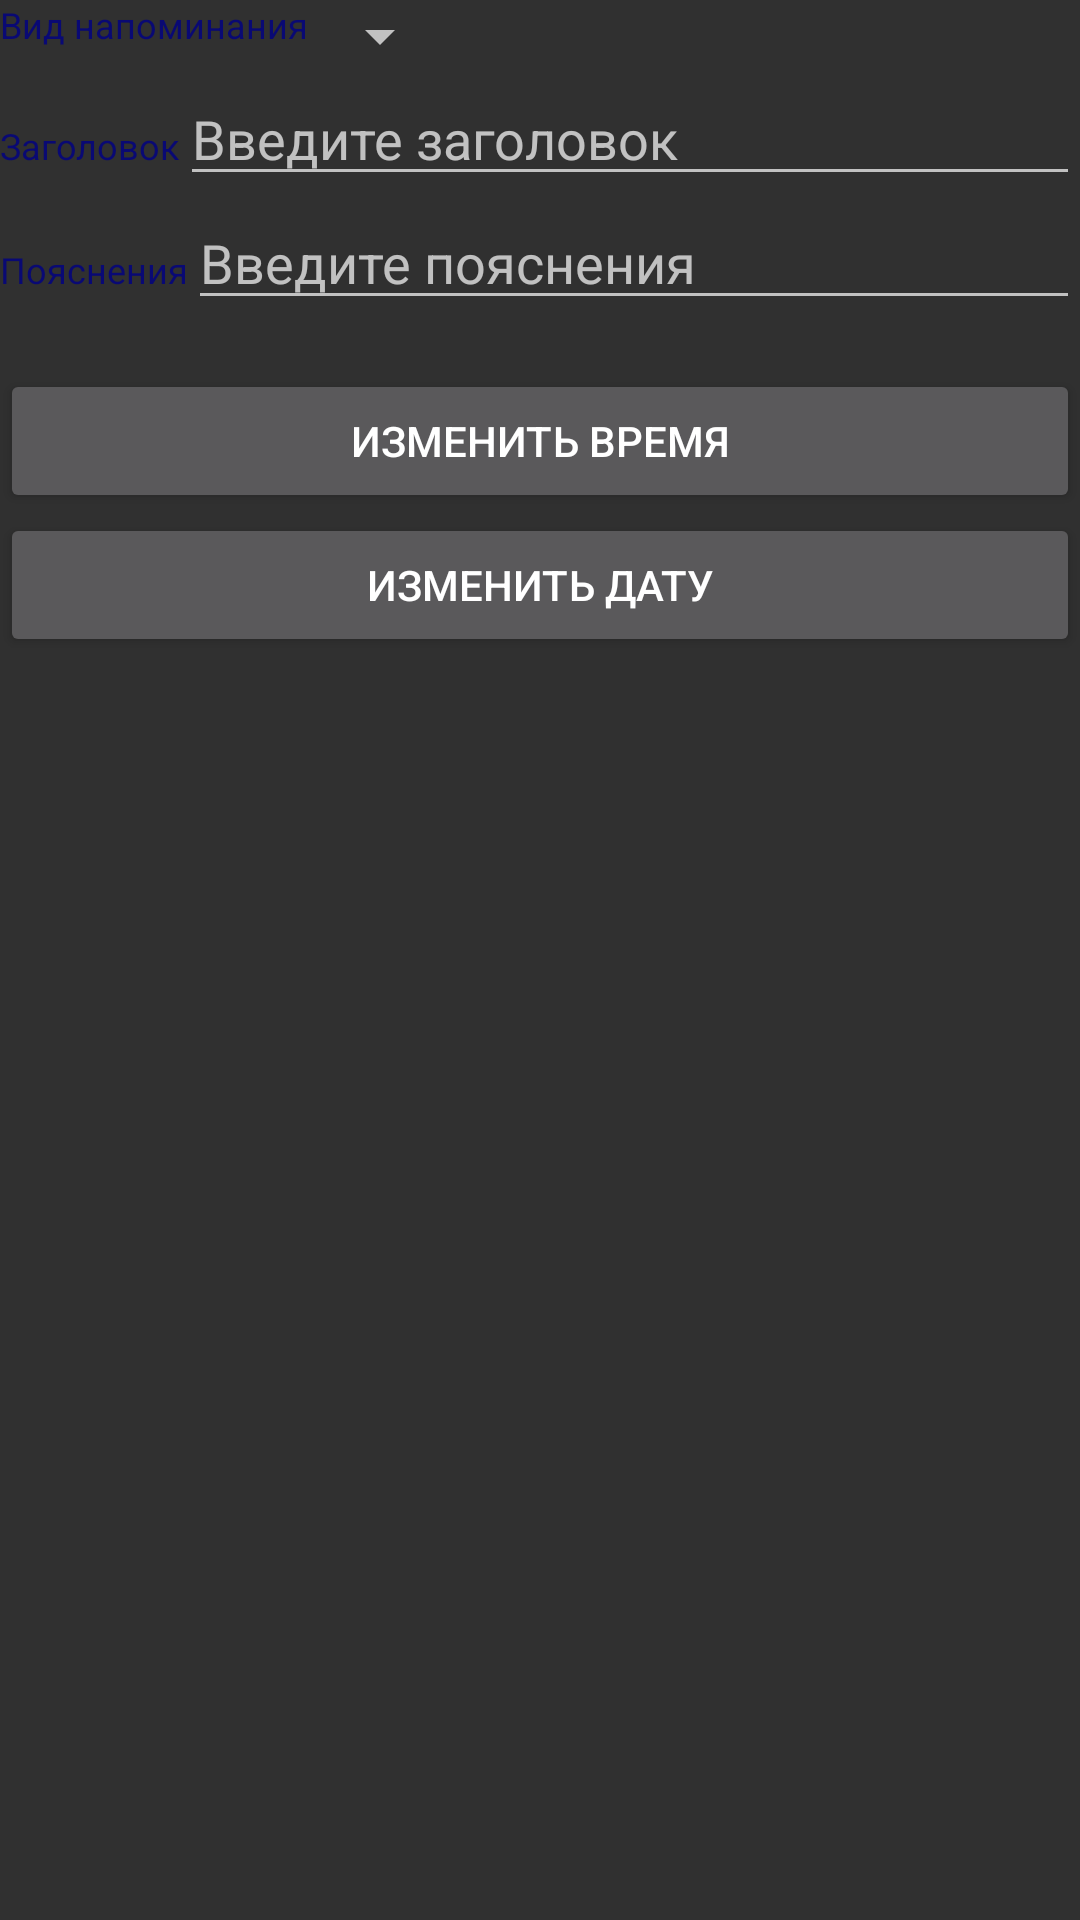

Reconstruct the res/layout file that produces this screen, plus the resources it refers to.
<!-- AndroidManifest.xml: application theme AppTheme -->
<!-- res/layout/dialog_fragment.xml -->
<?xml version="1.0" encoding="utf-8"?>
<LinearLayout xmlns:android="http://schemas.android.com/apk/res/android"
    android:orientation="vertical"
    android:layout_width="match_parent"
    android:layout_height="match_parent"
    android:weightSum="1">
    <LinearLayout
        android:layout_width="match_parent"
        android:layout_height="wrap_content"
        android:orientation="horizontal">
        <TextView
            android:layout_width="wrap_content"
            android:layout_height="wrap_content"
            android:text="Вид напоминания"
            android:textSize="12dp"
            android:textColor="@color/colorPrimaryDark"/>
        <Spinner
            android:layout_width="wrap_content"
            android:layout_height="wrap_content"
            android:id="@+id/spinner">
        </Spinner>
    </LinearLayout>
    <LinearLayout
        android:layout_width="match_parent"
        android:layout_height="wrap_content"
        android:orientation="horizontal">
        <TextView
            android:layout_width="wrap_content"
            android:layout_height="wrap_content"
            android:text="Заголовок"
            android:textSize="12dp"
            android:textColor="@color/colorPrimaryDark" />
        <EditText
            android:layout_width="match_parent"
            android:layout_height="wrap_content"
            android:hint="Введите заголовок"
            android:id="@+id/themeET"/>
    </LinearLayout>
    <LinearLayout
        android:layout_width="match_parent"
        android:layout_height="wrap_content"
        android:orientation="horizontal">
        <TextView
            android:layout_width="wrap_content"
            android:layout_height="wrap_content"
            android:text="Пояснения"
            android:textSize="12dp"
            android:textColor="@color/colorPrimaryDark" />
        <EditText
            android:layout_width="match_parent"
            android:layout_height="wrap_content"
            android:hint="Введите пояснения"
            android:id="@+id/descrET"/>
    </LinearLayout>
    <LinearLayout
        android:layout_width="match_parent"
        android:layout_height="wrap_content"
        android:orientation="vertical">
        <TextView android:id="@+id/currentDateTime"
            android:layout_width="match_parent"
            android:layout_height="wrap_content"
            android:textSize="12dp"/>
        <Button android:id="@+id/timeButton"
            android:layout_width="match_parent"
            android:layout_height="wrap_content"
            android:text="Изменить время"/>
        <Button android:id="@+id/dateButton"
            android:layout_width="match_parent"
            android:layout_height="wrap_content"
            android:text="Изменить дату"/>
    </LinearLayout>
</LinearLayout>
<!-- resources referenced by this layout -->
<resources>
  <color name="colorPrimaryDark">#090974</color>
  <style name="AppTheme" parent="AppTheme.Base" />
  <style name="AppTheme.Base" parent="Theme.AppCompat">
          <item name="colorPrimary">@color/colorPrimary</item>
          <item name="colorPrimaryDark">@color/colorPrimaryDark</item>
          <item name="windowActionBar">false</item>
      </style>
  <color name="colorPrimary">#1b1bb3</color>
</resources>
